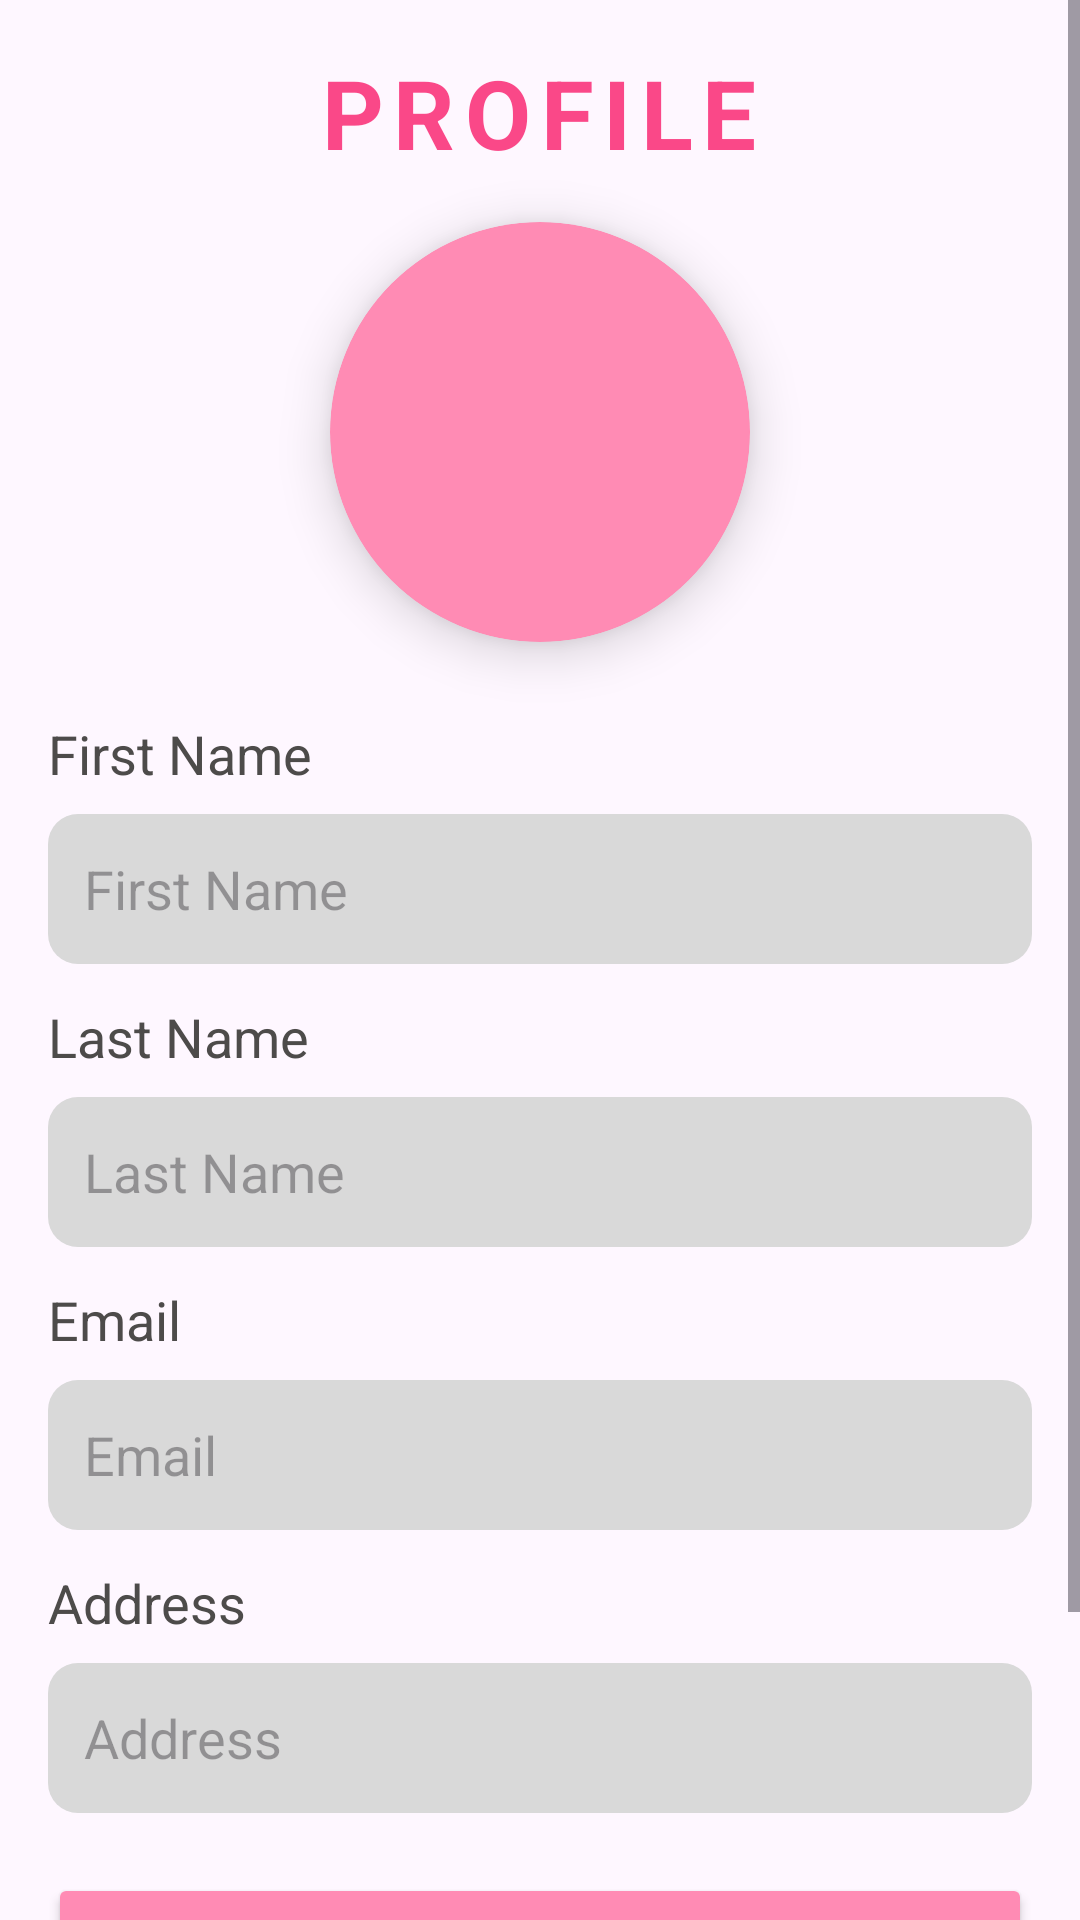

The Android layout XML behind this screen, and the referenced resources:
<!-- AndroidManifest.xml: application theme Theme.Rare -->
<!-- res/layout/fragment_profile.xml -->
<ScrollView xmlns:android="http://schemas.android.com/apk/res/android"
    xmlns:tools="http://schemas.android.com/tools"
    android:layout_width="match_parent"
    android:layout_height="match_parent"
    xmlns:app="http://schemas.android.com/apk/res-auto"
    tools:context=".Profile">

    <LinearLayout
        android:layout_width="match_parent"
        android:layout_height="wrap_content"
        android:orientation="vertical"
        android:padding="16dp">

        
        <TextView
            android:layout_width="wrap_content"
            android:layout_height="wrap_content"
            android:alpha="0.9"
            android:text="PROFILE"
            android:textColor="#F9337A"
            android:layout_gravity="center_horizontal"
            android:textSize="32sp"
            android:layout_marginBottom="15dp"
            android:letterSpacing="0.1"
            android:textStyle="bold" />

        
        <androidx.cardview.widget.CardView
            android:layout_width="140dp"
            android:layout_height="140dp"
            app:cardCornerRadius="70dp"
            android:layout_gravity="center"
            app:cardElevation="10dp"
            app:cardBackgroundColor="#FF8BB4"
            android:layout_marginBottom="25dp">

            <ImageButton
                android:id="@+id/uploadImageButton"
                android:layout_width="match_parent"
                android:layout_height="match_parent"
                android:scaleType="centerCrop"
                android:background="@null" />
        </androidx.cardview.widget.CardView>

        
        <TextView
            android:layout_width="wrap_content"
            android:layout_height="wrap_content"
            android:text="First Name"
            android:textSize="18sp"
            android:layout_marginBottom="8dp"
            android:textColor="#4D4B4A" />

        <EditText
            android:id="@+id/Firstname"
            android:layout_width="match_parent"
            android:layout_height="50dp"
            android:background="@drawable/text_round"
            android:hint="First Name"
            android:textColor="#4D4B4A"
            android:textSize="18sp"
            android:padding="12dp"
            android:enabled="false" />

        
        <TextView
            android:layout_width="wrap_content"
            android:layout_height="wrap_content"
            android:text="Last Name"
            android:textSize="18sp"
            android:layout_marginTop="12dp"
            android:layout_marginBottom="8dp"
            android:textColor="#4D4B4A" />

        <EditText
            android:id="@+id/Lastname"
            android:layout_width="match_parent"
            android:layout_height="50dp"
            android:background="@drawable/text_round"
            android:hint="Last Name"
            android:textColor="#4D4B4A"
            android:textSize="18sp"
            android:padding="12dp"
            android:enabled="false" />

        
        <TextView
            android:layout_width="wrap_content"
            android:layout_height="wrap_content"
            android:text="Email"
            android:textSize="18sp"
            android:layout_marginTop="12dp"
            android:layout_marginBottom="8dp"
            android:textColor="#4D4B4A" />

        <EditText
            android:id="@+id/Email"
            android:layout_width="match_parent"
            android:layout_height="50dp"
            android:background="@drawable/text_round"
            android:hint="Email"
            android:textColor="#4D4B4A"
            android:textSize="18sp"
            android:padding="12dp"
            android:enabled="false" />

        
        <TextView
            android:layout_width="wrap_content"
            android:layout_height="wrap_content"
            android:text="Address"
            android:textSize="18sp"
            android:layout_marginTop="12dp"
            android:layout_marginBottom="8dp"
            android:textColor="#4D4B4A" />

        <EditText
            android:id="@+id/Address"
            android:layout_width="match_parent"
            android:layout_height="50dp"
            android:background="@drawable/text_round"
            android:hint="Address"
            android:textColor="#4D4B4A"
            android:textSize="18sp"
            android:padding="12dp"
            android:enabled="false" />

        
        <Button
            android:id="@+id/editButton"
            android:layout_width="match_parent"
            android:layout_height="wrap_content"
            android:layout_marginTop="20dp"
            android:text="Edit"
            android:textSize="16sp"
            android:backgroundTint="#FF8BB4"
            android:textColor="@color/white"
            android:textStyle="bold" />

        
        <LinearLayout
            android:layout_width="match_parent"
            android:layout_height="wrap_content"
            android:orientation="horizontal"
            android:layout_marginTop="10dp"
            android:gravity="center">

            <Button
                android:id="@+id/buttonsave"
                android:layout_width="0dp"
                android:layout_height="50dp"
                android:layout_weight="1"
                android:layout_marginEnd="8dp"
                android:text="Save"
                android:textSize="16sp"
                android:backgroundTint="#4CAF50"
                android:textColor="@color/white"
                android:textStyle="bold"
                android:visibility="gone" />

            <Button
                android:id="@+id/buttoncancel"
                android:layout_width="0dp"
                android:layout_height="50dp"
                android:layout_weight="1"
                android:layout_marginStart="8dp"
                android:text="Cancel"
                android:textSize="16sp"
                android:backgroundTint="#F44336"
                android:textColor="@color/white"
                android:textStyle="bold"
                android:visibility="gone" />
        </LinearLayout>

        
        <Button
            android:id="@+id/logoutButton"
            android:layout_width="match_parent"
            android:layout_height="wrap_content"
            android:layout_marginBottom="16dp"
            android:text="LOG OUT"
            android:textSize="16sp"
            android:textColor="@color/white"
            android:backgroundTint="#F44336"
            android:textStyle="bold" />
    </LinearLayout>
</ScrollView>
<!-- resources referenced by this layout -->
<resources>
  <color name="white">#FFFFFFFF</color>
  <!-- drawable text_round (drawable) -->
  <?xml version="1.0" encoding="utf-8"?>
  <shape xmlns:android="http://schemas.android.com/apk/res/android"
    android:shape="rectangle">
  
      <solid android:color="#D9D9D9"/>
      <corners android:radius="10dp"/>
  </shape>
  <style name="Theme.Rare" parent="Base.Theme.Rare" />
  <style name="Base.Theme.Rare" parent="Theme.Material3.DayNight.NoActionBar">
          
          
      </style>
</resources>
